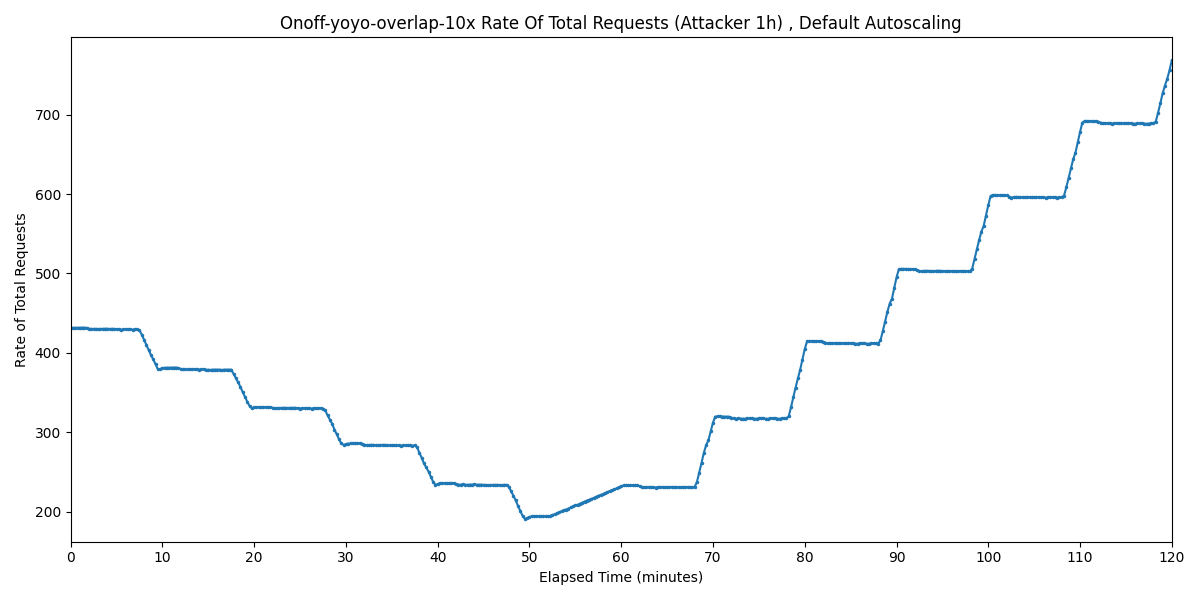

Source data for this figure (header and first rows):
Timestamp, Rate of Total Requests
2025-04-01 05:11:02.938, 431.5
2025-04-01 05:11:17.938, 431.5
2025-04-01 05:11:32.938, 431.6
2025-04-01 05:11:47.938, 431.6
2025-04-01 05:12:02.938, 431.7
2025-04-01 05:12:17.938, 431.7
2025-04-01 05:12:32.938, 431.8
2025-04-01 05:12:47.938, 431.5
2025-04-01 05:13:02.938, 430.4
2025-04-01 05:13:17.938, 430.2
2025-04-01 05:13:32.938, 430.2
2025-04-01 05:13:47.938, 430.2
2025-04-01 05:14:02.938, 430
2025-04-01 05:14:17.938, 430.1
2025-04-01 05:14:32.938, 430.4
2025-04-01 05:14:47.938, 430.4
2025-04-01 05:15:02.938, 430.4
2025-04-01 05:15:17.938, 430.1
2025-04-01 05:15:32.938, 430.3
2025-04-01 05:15:47.938, 430.2
2025-04-01 05:16:02.938, 429.7
2025-04-01 05:16:17.938, 429.7
2025-04-01 05:16:32.938, 429.1
2025-04-01 05:16:47.938, 429.6
2025-04-01 05:17:02.938, 429.8
2025-04-01 05:17:17.938, 429.9
2025-04-01 05:17:32.938, 429.9
2025-04-01 05:17:47.938, 429.3
2025-04-01 05:18:02.938, 429.8
2025-04-01 05:18:17.938, 430
2025-04-01 05:18:32.938, 428.2
2025-04-01 05:18:47.938, 422.9
2025-04-01 05:19:02.938, 416.4
2025-04-01 05:19:17.938, 410.3
2025-04-01 05:19:32.938, 403.5
2025-04-01 05:19:47.938, 397.2
2025-04-01 05:20:02.938, 392
2025-04-01 05:20:17.938, 385.5
2025-04-01 05:20:32.938, 379.5
2025-04-01 05:20:47.938, 379.5
2025-04-01 05:21:02.938, 380.9
2025-04-01 05:21:17.938, 381.2
2025-04-01 05:21:32.938, 381.3
2025-04-01 05:21:47.938, 381.3
2025-04-01 05:22:02.938, 381.4
2025-04-01 05:22:17.938, 381.4
2025-04-01 05:22:32.938, 381.5
2025-04-01 05:22:47.938, 380.9
2025-04-01 05:23:02.938, 379.8
2025-04-01 05:23:17.938, 379.4
2025-04-01 05:23:32.938, 379.2
2025-04-01 05:23:47.938, 379
2025-04-01 05:24:02.938, 379.2
2025-04-01 05:24:17.938, 379.4
2025-04-01 05:24:32.938, 379.4
2025-04-01 05:24:47.938, 379.3
2025-04-01 05:25:02.938, 379
2025-04-01 05:25:17.938, 379.2
2025-04-01 05:25:32.938, 379.4
2025-04-01 05:25:47.938, 378.6
... 421 more rows
